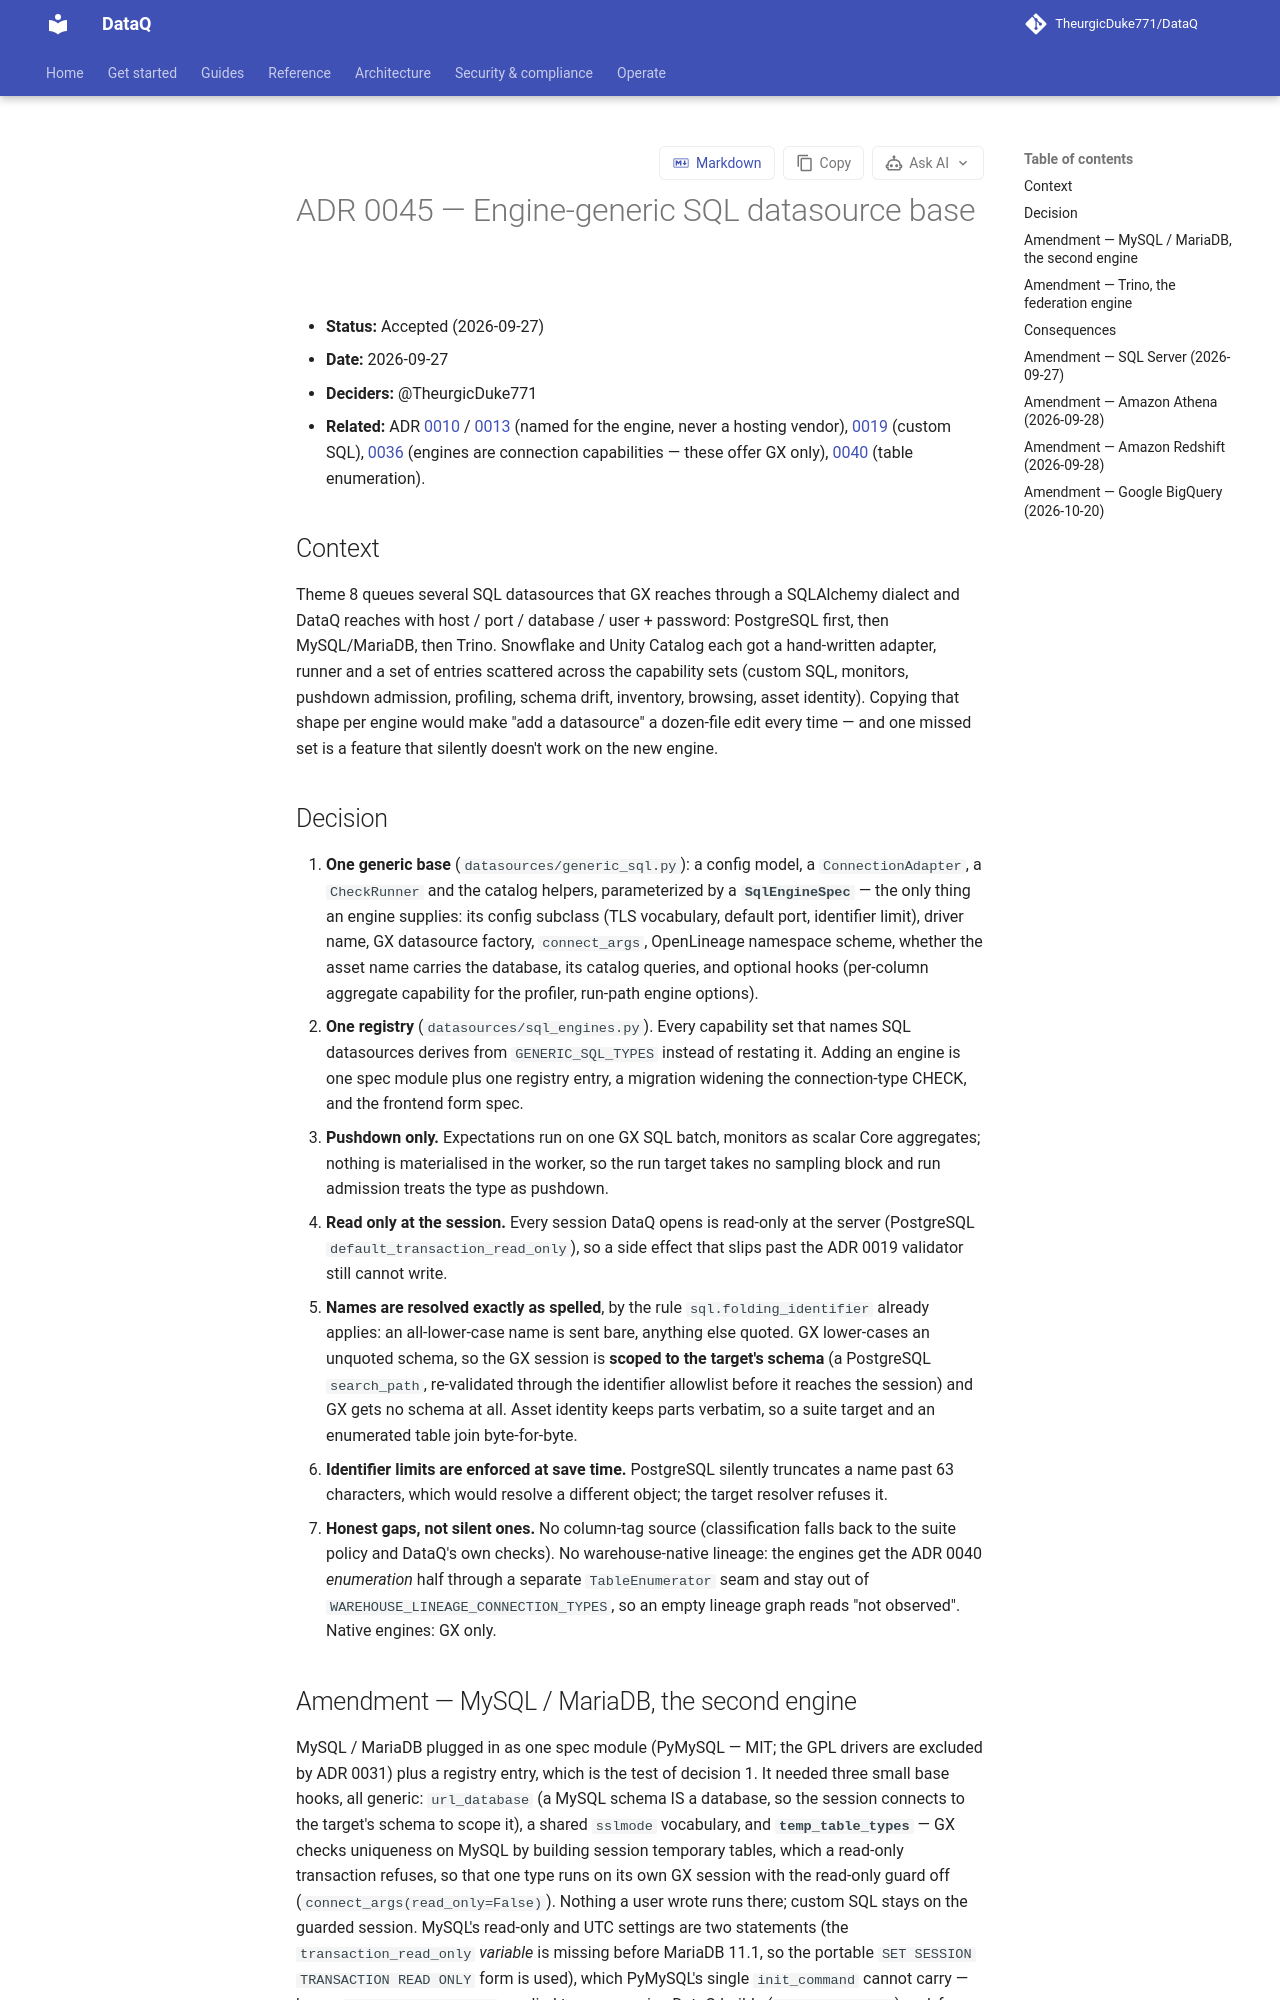

repository: TheurgicDuke771/DataQ · page: docs/latest/adr/0045-engine-generic-sql-datasource-base/index.html · generator: mkdocs

# ADR 0045 — Engine-generic SQL datasource base

- **Status:** Accepted (2026-09-27)
- **Date:** 2026-09-27
- **Deciders:** @TheurgicDuke771
- **Related:** ADR [0010](0010-provider-agnostic-infrastructure-seams.md) / [0013](0013-marketplace-distribution-and-anti-lock-in.md) (named for the engine, never a hosting vendor), [0019](0019-custom-sql-check-kind.md) (custom SQL), [0036](0036-connection-anchored-check-engines.md) (engines are connection capabilities — these offer GX only), [0040](0040-warehouse-inventory-sync-table-enumeration-seam.md) (table enumeration).

## Context

Theme 8 queues several SQL datasources that GX reaches through a SQLAlchemy dialect and DataQ
reaches with host / port / database / user + password: PostgreSQL first, then MySQL/MariaDB,
then Trino. Snowflake and Unity Catalog each got a hand-written adapter, runner and a set of
entries scattered across the capability sets (custom SQL, monitors, pushdown admission,
profiling, schema drift, inventory, browsing, asset identity). Copying that shape per engine
would make "add a datasource" a dozen-file edit every time — and one missed set is a feature
that silently doesn't work on the new engine.

## Decision

1. **One generic base** (`datasources/generic_sql.py`): a config model, a `ConnectionAdapter`,
   a `CheckRunner` and the catalog helpers, parameterized by a **`SqlEngineSpec`** — the only
   thing an engine supplies: its config subclass (TLS vocabulary, default port, identifier
   limit), driver name, GX datasource factory, `connect_args`, OpenLineage namespace scheme,
   whether the asset name carries the database, its catalog queries, and optional hooks
   (per-column aggregate capability for the profiler, run-path engine options).
2. **One registry** (`datasources/sql_engines.py`). Every capability set that names SQL
   datasources derives from `GENERIC_SQL_TYPES` instead of restating it. Adding an engine is
   one spec module plus one registry entry, a migration widening the connection-type CHECK,
   and the frontend form spec.
3. **Pushdown only.** Expectations run on one GX SQL batch, monitors as scalar Core
   aggregates; nothing is materialised in the worker, so the run target takes no sampling
   block and run admission treats the type as pushdown.
4. **Read only at the session.** Every session DataQ opens is read-only at the server
   (PostgreSQL `default_transaction_read_only`), so a side effect that slips past the ADR 0019
   validator still cannot write.
5. **Names are resolved exactly as spelled**, by the rule `sql.folding_identifier` already
   applies: an all-lower-case name is sent bare, anything else quoted. GX lower-cases an
   unquoted schema, so the GX session is **scoped to the target's schema** (a PostgreSQL
   `search_path`, re-validated through the identifier allowlist before it reaches the session)
   and GX gets no schema at all. Asset identity keeps parts verbatim, so a suite target and an
   enumerated table join byte-for-byte.
6. **Identifier limits are enforced at save time.** PostgreSQL silently truncates a name past
   63 characters, which would resolve a different object; the target resolver refuses it.
7. **Honest gaps, not silent ones.** No column-tag source (classification falls back to the
   suite policy and DataQ's own checks). No warehouse-native lineage: the engines get the
   ADR 0040 *enumeration* half through a separate `TableEnumerator` seam and stay out of
   `WAREHOUSE_LINEAGE_CONNECTION_TYPES`, so an empty lineage graph reads "not observed".
   Native engines: GX only.
